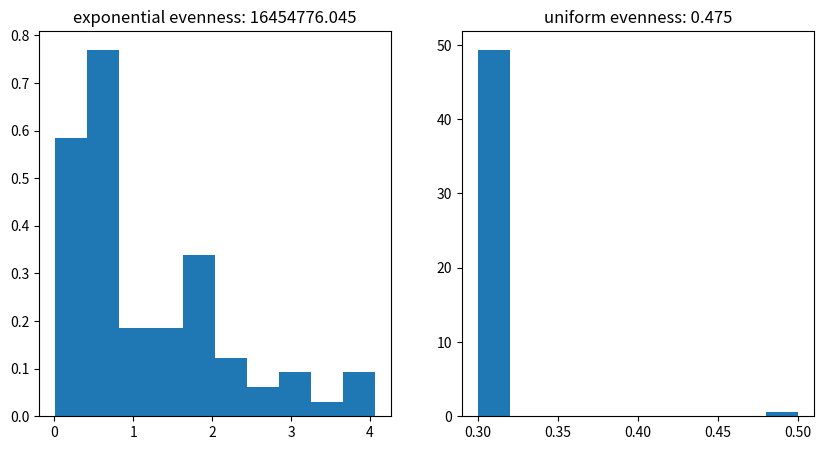

Python code for this plot: (Note: this script raises an exception after producing the figure.)
#!/usr/bin/env python3
"""Understand the evenness concept
"""

import argparse
import logging
import time
import os
from os.path import join as pjoin
from logging import debug, info
import matplotlib.pyplot as plt

import numpy as np

def normalize_0_1(data):
    return (data - np.min(data)) / (np.max(data) - np.min(data))

def main():
    t0 = time.time()
    parser = argparse.ArgumentParser(description=__doc__)
    parser.add_argument('--outdir', default='/tmp/', help='Output directory')
    args = parser.parse_args()

    logging.basicConfig(format='[%(asctime)s] %(message)s',
    datefmt='%Y%m%d %H:%M', level=logging.INFO)

    if not os.path.isdir(args.outdir): os.mkdir(args.outdir)

    samplesz = 80
    data = {}
    data['exponential'] = np.random.exponential(size=samplesz)
    data['uniform'] = np.ones(samplesz)*.3
    data['uniform'][1] = 0.5

    figsz = 5
    fig, axs = plt.subplots(1, 2, figsize=(2*figsz, 1*figsz))
    epsilon = .01

    for i, k in enumerate(data.keys()):
        d = data[k]
        p = normalize_0_1(d) + epsilon
        # print(p)
        diventropy = -np.sum(p * np.log(p)) + epsilon
        evenness = np.exp(diventropy) / len(p)
        axs[i].hist(d, bins=10, density=True)
        axs[i].set_title('{} evenness: {:.3f}'.format(k, evenness))
    plt.savefig(pjoin(args.outdir, 'evenness.pdf'))
    # plt.show()

    info('Elapsed time:{}'.format(time.time()-t0))
if __name__ == "__main__":
    main()
